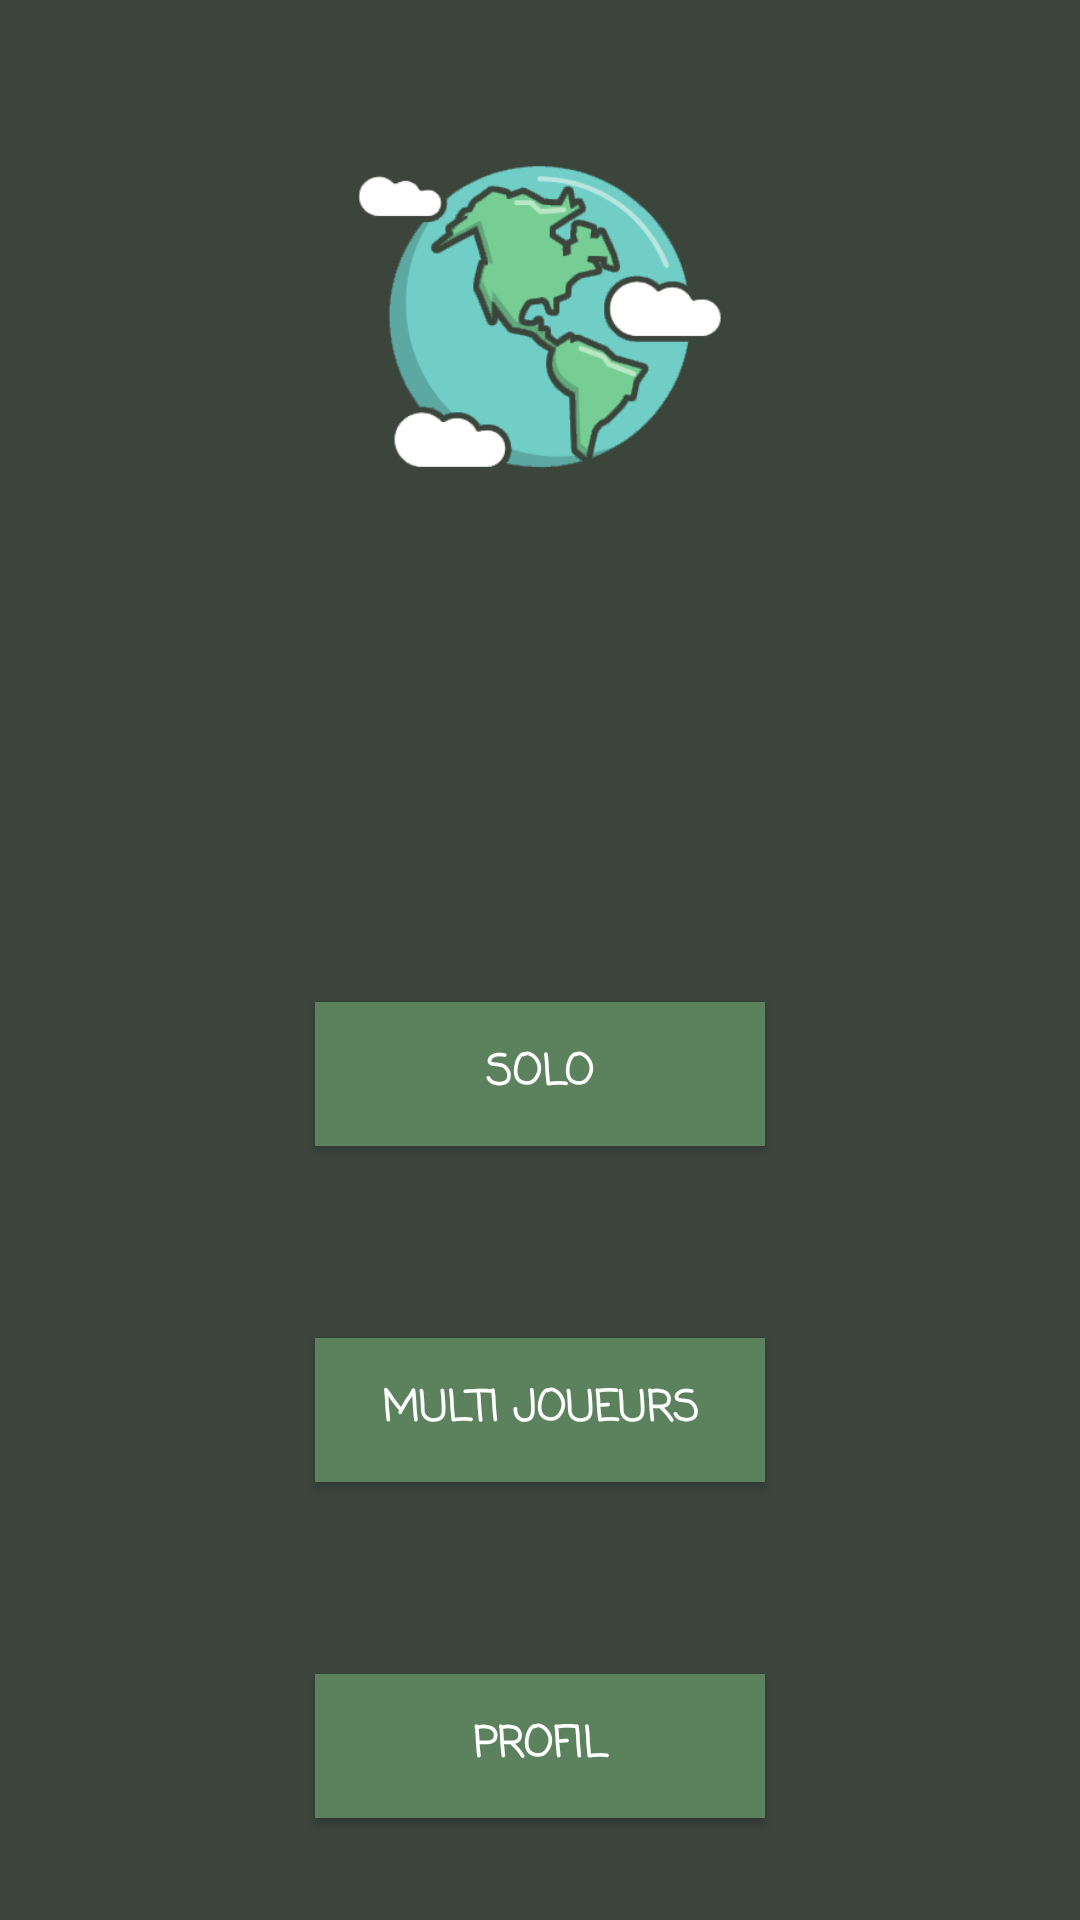

Write the Android layout XML for this screen, with the resource values it uses.
<!-- AndroidManifest.xml: application theme AppTheme -->
<!-- res/layout/activity_home.xml -->
<?xml version="1.0" encoding="utf-8"?>
<androidx.constraintlayout.widget.ConstraintLayout xmlns:android="http://schemas.android.com/apk/res/android"
    xmlns:app="http://schemas.android.com/apk/res-auto"
    xmlns:tools="http://schemas.android.com/tools"
    android:layout_width="match_parent"
    android:layout_height="match_parent"
    android:background="@color/greenBackground"
    tools:context=".HomeActivity">

    <ImageView
        android:id="@+id/imageView"
        android:layout_width="312dp"
        android:layout_height="202dp"
        android:layout_marginTop="32dp"
        android:contentDescription="logo"
        app:layout_constraintEnd_toEndOf="parent"
        app:layout_constraintStart_toStartOf="parent"
        app:layout_constraintTop_toTopOf="parent"
        app:srcCompat="@drawable/guessmyvibepng"
        tools:srcCompat="@drawable/guessmyvibepng" />

    <Button
        android:id="@+id/soloButton"
        android:layout_width="150dp"
        android:layout_height="wrap_content"
        android:layout_marginTop="100dp"
        android:background="@color/greenButton"
        android:fontFamily="casual"
        android:text="@string/soloButton"
        android:textColor="@color/white"
        android:textStyle="bold"
        app:layout_constraintEnd_toEndOf="parent"
        app:layout_constraintStart_toStartOf="parent"
        app:layout_constraintTop_toBottomOf="@+id/imageView" />

    <Button
        android:id="@+id/multiplayersButton"
        android:layout_width="150dp"
        android:layout_height="wrap_content"
        android:layout_marginTop="64dp"
        android:background="@color/greenButton"
        android:fontFamily="casual"
        android:text="@string/multiplayersButton"
        android:textColor="@color/white"
        android:textStyle="bold"
        app:layout_constraintEnd_toEndOf="parent"
        app:layout_constraintStart_toStartOf="parent"
        app:layout_constraintTop_toBottomOf="@+id/soloButton" />

    <Button
        android:id="@+id/profileButton"
        android:layout_width="150dp"
        android:layout_height="wrap_content"
        android:layout_marginTop="64dp"
        android:background="@color/greenButton"
        android:fontFamily="casual"
        android:text="@string/profileButton"
        android:textColor="@color/white"
        android:textStyle="bold"
        app:layout_constraintEnd_toEndOf="parent"
        app:layout_constraintStart_toStartOf="parent"
        app:layout_constraintTop_toBottomOf="@+id/multiplayersButton" />
</androidx.constraintlayout.widget.ConstraintLayout>
<!-- resources referenced by this layout -->
<resources>
  <color name="greenBackground">#3b453c</color>
  <color name="greenButton">#5c825d</color>
  <color name="white">#ffffff</color>
  <!-- drawable guessmyvibepng: png bitmap (drawable, 35932 bytes) -->
  <string name="multiplayersButton">Multi joueurs</string>
  <string name="profileButton">Profil</string>
  <string name="soloButton">Solo</string>
  <style name="AppTheme" parent="Theme.AppCompat.Light.DarkActionBar">
          
          <item name="colorPrimary">@color/greenButton</item>
          <item name="colorPrimaryDark">@color/greenBackground</item>
          <item name="colorAccent">@color/greenPale</item>
          <item name="android:textColorHint">@color/greenYellow</item>
  
      </style>
  <color name="greenPale">#abd1a5</color>
  <color name="greenYellow">#eef0c8</color>
</resources>
